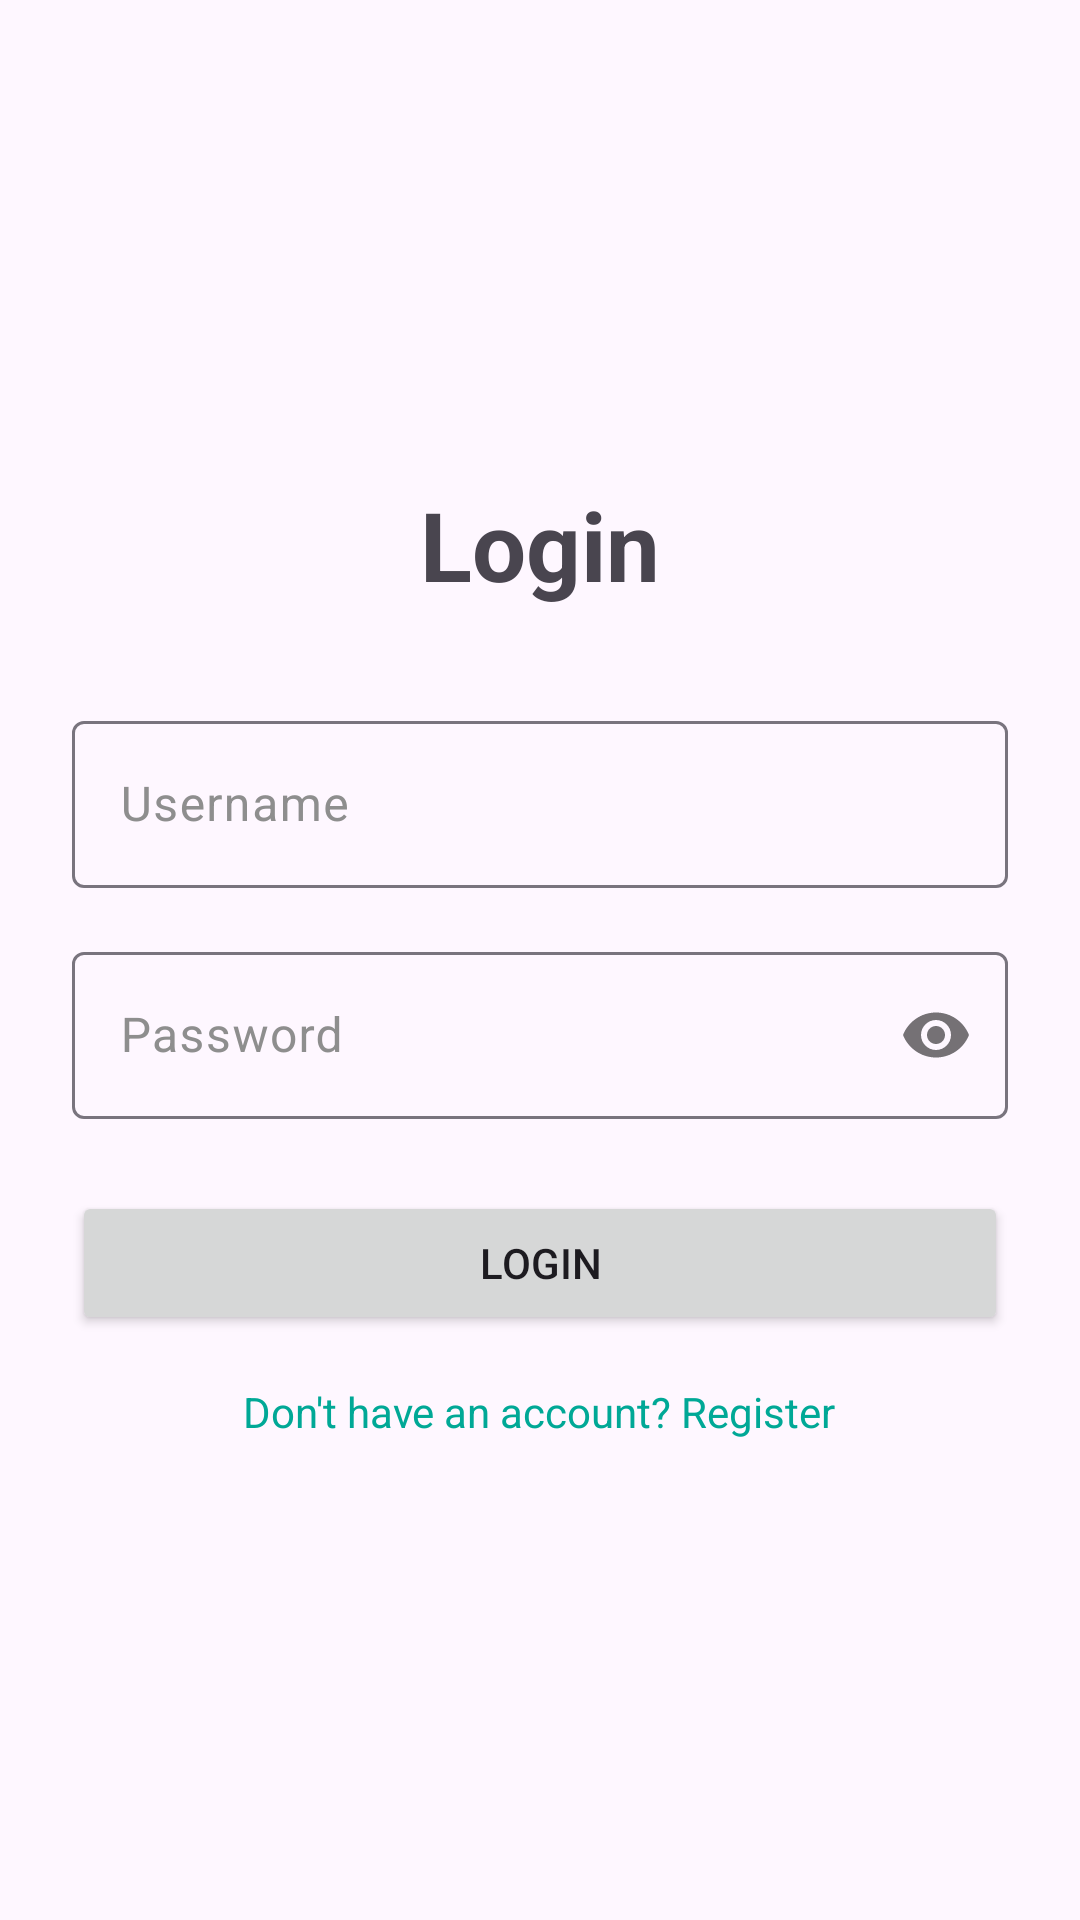

Reconstruct the res/layout file that produces this screen, plus the resources it refers to.
<!-- AndroidManifest.xml: application theme Theme.Pilem -->
<!-- res/layout/fragment_login.xml -->
<?xml version="1.0" encoding="utf-8"?>
<LinearLayout xmlns:android="http://schemas.android.com/apk/res/android"
    android:layout_width="match_parent"
    android:layout_height="match_parent"
    android:gravity="center"
    android:orientation="vertical"
    android:padding="24dp">

    <TextView
        android:layout_width="wrap_content"
        android:layout_height="wrap_content"
        android:text="Login"
        android:textSize="32sp"
        android:textStyle="bold"
        android:layout_marginBottom="32dp"/>

    <com.google.android.material.textfield.TextInputLayout
        android:layout_width="match_parent"
        android:layout_height="wrap_content"
        android:hint="Username"
        style="@style/Widget.Material3.TextInputLayout.OutlinedBox">
        <com.google.android.material.textfield.TextInputEditText
            android:id="@+id/et_username"
            android:layout_width="match_parent"
            android:layout_height="wrap_content" />
    </com.google.android.material.textfield.TextInputLayout>

    <com.google.android.material.textfield.TextInputLayout
        android:layout_width="match_parent"
        android:layout_height="wrap_content"
        android:hint="Password"
        android:layout_marginTop="16dp"
        app:passwordToggleEnabled="true"
        xmlns:app="http://schemas.android.com/apk/res-auto"
        style="@style/Widget.Material3.TextInputLayout.OutlinedBox">
        <com.google.android.material.textfield.TextInputEditText
            android:id="@+id/et_password"
            android:layout_width="match_parent"
            android:layout_height="wrap_content"
            android:inputType="textPassword" />
    </com.google.android.material.textfield.TextInputLayout>

    <Button
        android:id="@+id/btn_login"
        android:layout_width="match_parent"
        android:layout_height="wrap_content"
        android:text="Login"
        android:layout_marginTop="24dp" />

    <TextView
        android:id="@+id/tv_go_to_register"
        android:layout_width="wrap_content"
        android:layout_height="wrap_content"
        android:text="Don't have an account? Register"
        android:layout_marginTop="16dp"
        android:textColor="?attr/colorPrimary" />

</LinearLayout>
<!-- resources referenced by this layout -->
<resources>
  <style name="Theme.Pilem" parent="Base.Theme.Pilem">
      </style>
  <style name="Base.Theme.Pilem" parent="Theme.Material3.DayNight.NoActionBar">
          
          <item name="colorPrimary">@color/tosca_primary</item>
          <item name="colorOnPrimary">@color/white</item>
          <item name="colorPrimaryContainer">@color/tosca_primary</item>
          <item name="colorOnPrimaryContainer">@color/white</item>
  
          <item name="colorSecondary">@color/tosca_primary</item>
          <item name="colorOnSecondary">@color/white</item>
          <item name="colorSecondaryContainer">@color/tosca_primary</item>
          <item name="colorOnSecondaryContainer">@color/white</item>
  
          <item name="colorOnSurfaceVariant">@color/gray_faded</item>
      </style>
  <color name="tosca_primary">#00A896</color>
  <color name="white">#FFFFFFFF</color>
  <color name="gray_faded">#8E8E8E</color>
</resources>
